Image classification data set "Dataset_HydroFarm" (Afsaumutoniwase/Farmsmart_model_training_and_evaluation on GitHub). Class labels (2): healthy, unhealthy.

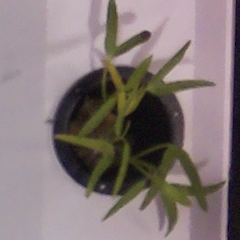
Label: unhealthy

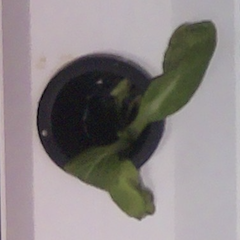
Label: unhealthy

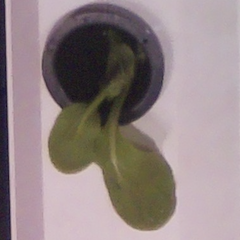
Label: healthy

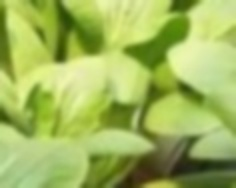
Label: healthy

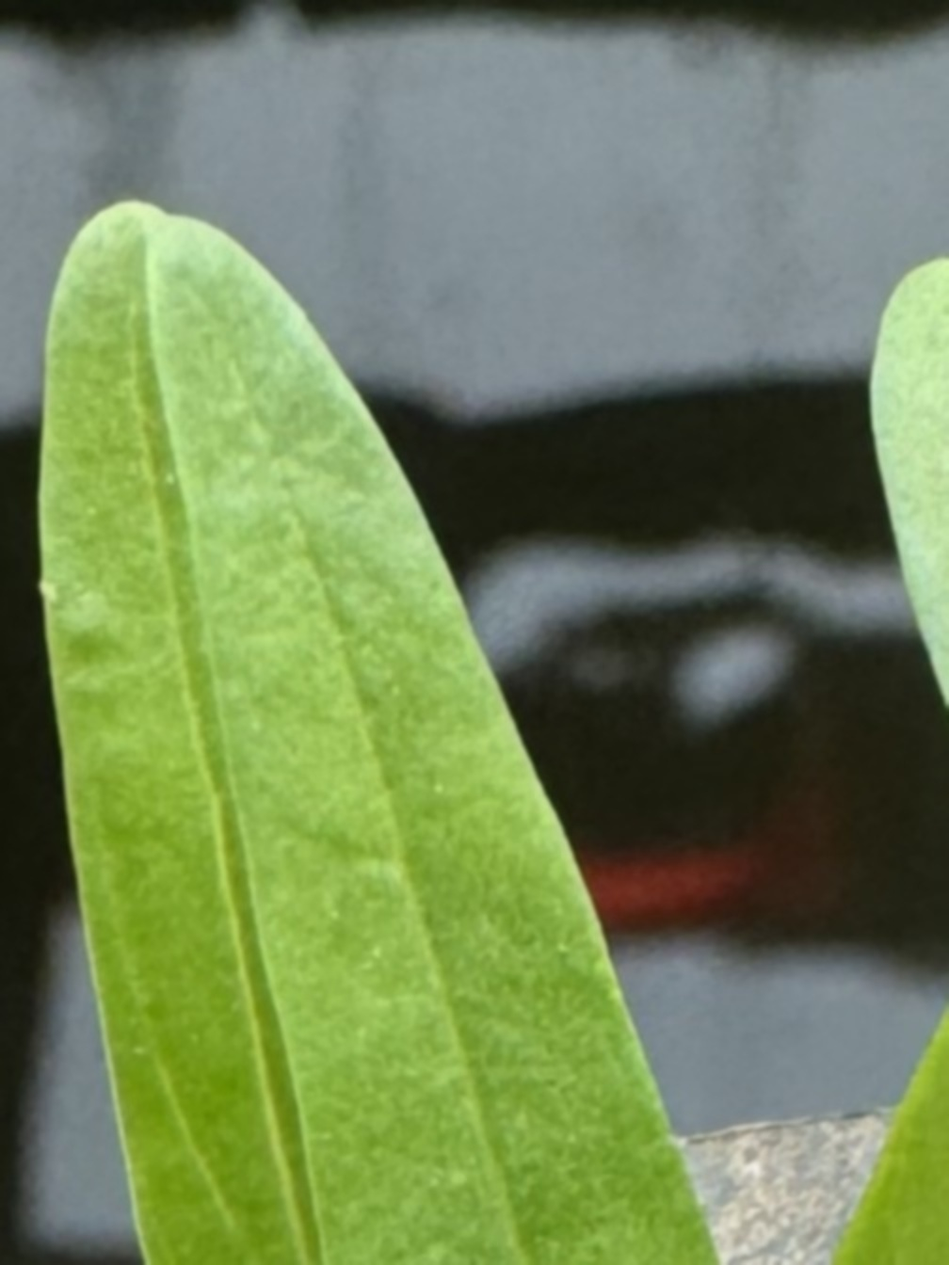
Label: healthy

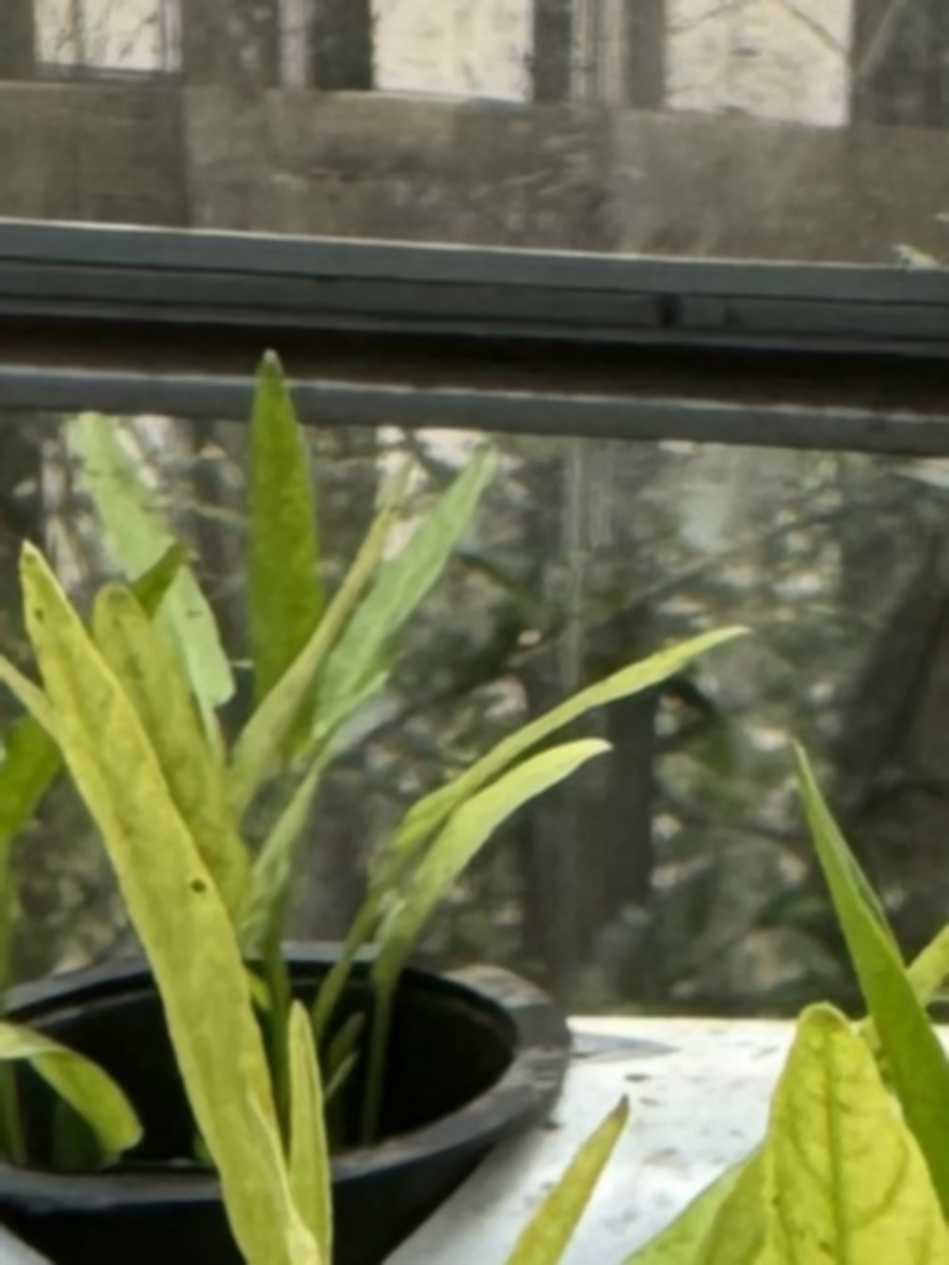
Label: healthy
